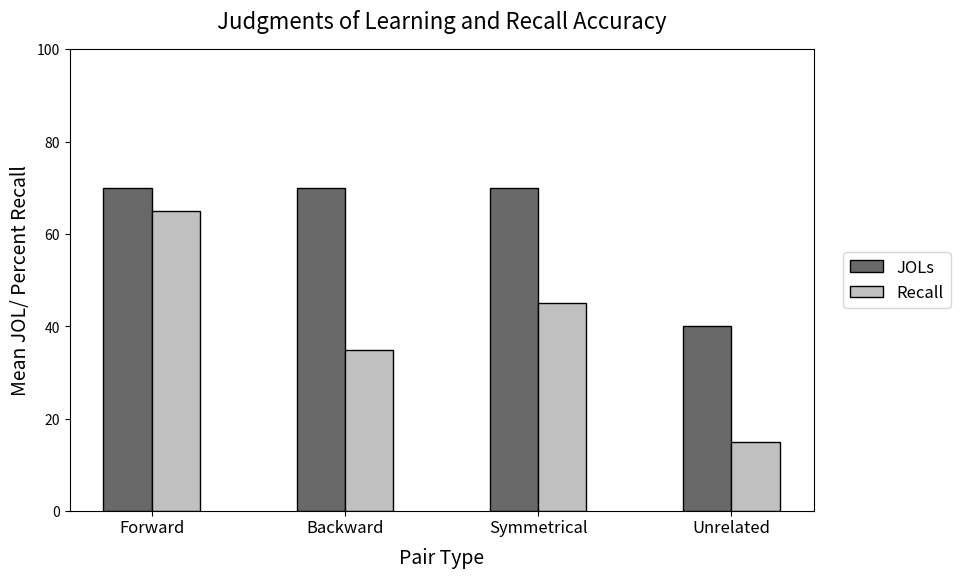

Here is the Python script that generated this plot: (Note: this script raises an exception after producing the figure.)
####JOL reactivity bar charts####
##set up
##load libraries
import numpy as np
import matplotlib.pyplot as plt

##forward vs Backward
JOL = [70, 70, 70, 40]
Recall = [65, 35, 45, 15]

##set up the plots
ex1_fig = plt.figure()
ex1_fig.set_size_inches(12,6)

##make the bars
bars1 = JOL
bars2 = Recall

barwidth = 0.25 ##will need to tweak this number

#set bar position 
r1 = np.arange(len(bars1))
r2 = [x + barwidth for x in r1]

##make the sub plots
#fig1
ax1 = ex1_fig.add_subplot(1, 1, 1)

ex1_fig.subplots_adjust(hspace = .45)

rects1 = ax1.bar(r1, bars1, width = barwidth, color = 'dimgrey', edgecolor = 'k',
                label ='JOLs')

rects2 = ax1.bar(r2, bars2, width = barwidth, color = 'silver', edgecolor = 'k',
                label = 'Recall')

##Add labels, legend, and set tick marks
ax1.set_title('Judgments of Learning and Recall Accuracy', fontsize = 16, pad = 15)
ax1.set_ylabel('Mean JOL/ Percent Recall', fontsize = 14)
ax1.set_xlabel('Pair Type', fontsize = 14)
ax1.xaxis.labelpad = 7.5
ax1.set_xticks(r1 + .125) ##get the tick marks centered between the bars
ax1.tick_params(axis = 'x', which = 'major', pad = 2.5) #controls how far labels are from axis
ax1.set_xticklabels(('Forward', 'Backward', 'Symmetrical', 'Unrelated'), fontsize = 12)
box = ax1.get_position()
ax1.set_position([box.x0, box.y0, box.width * 0.8, box.height])
ax1.legend(bbox_to_anchor = (1.04, 0.5), loc = "center left", borderaxespad = 0, fontsize = 12)
ax1.set_ylim([0,100])

##save the thing as a .jpg
ex1_fig.savefig('Sample.jpg', dip = 10000)
